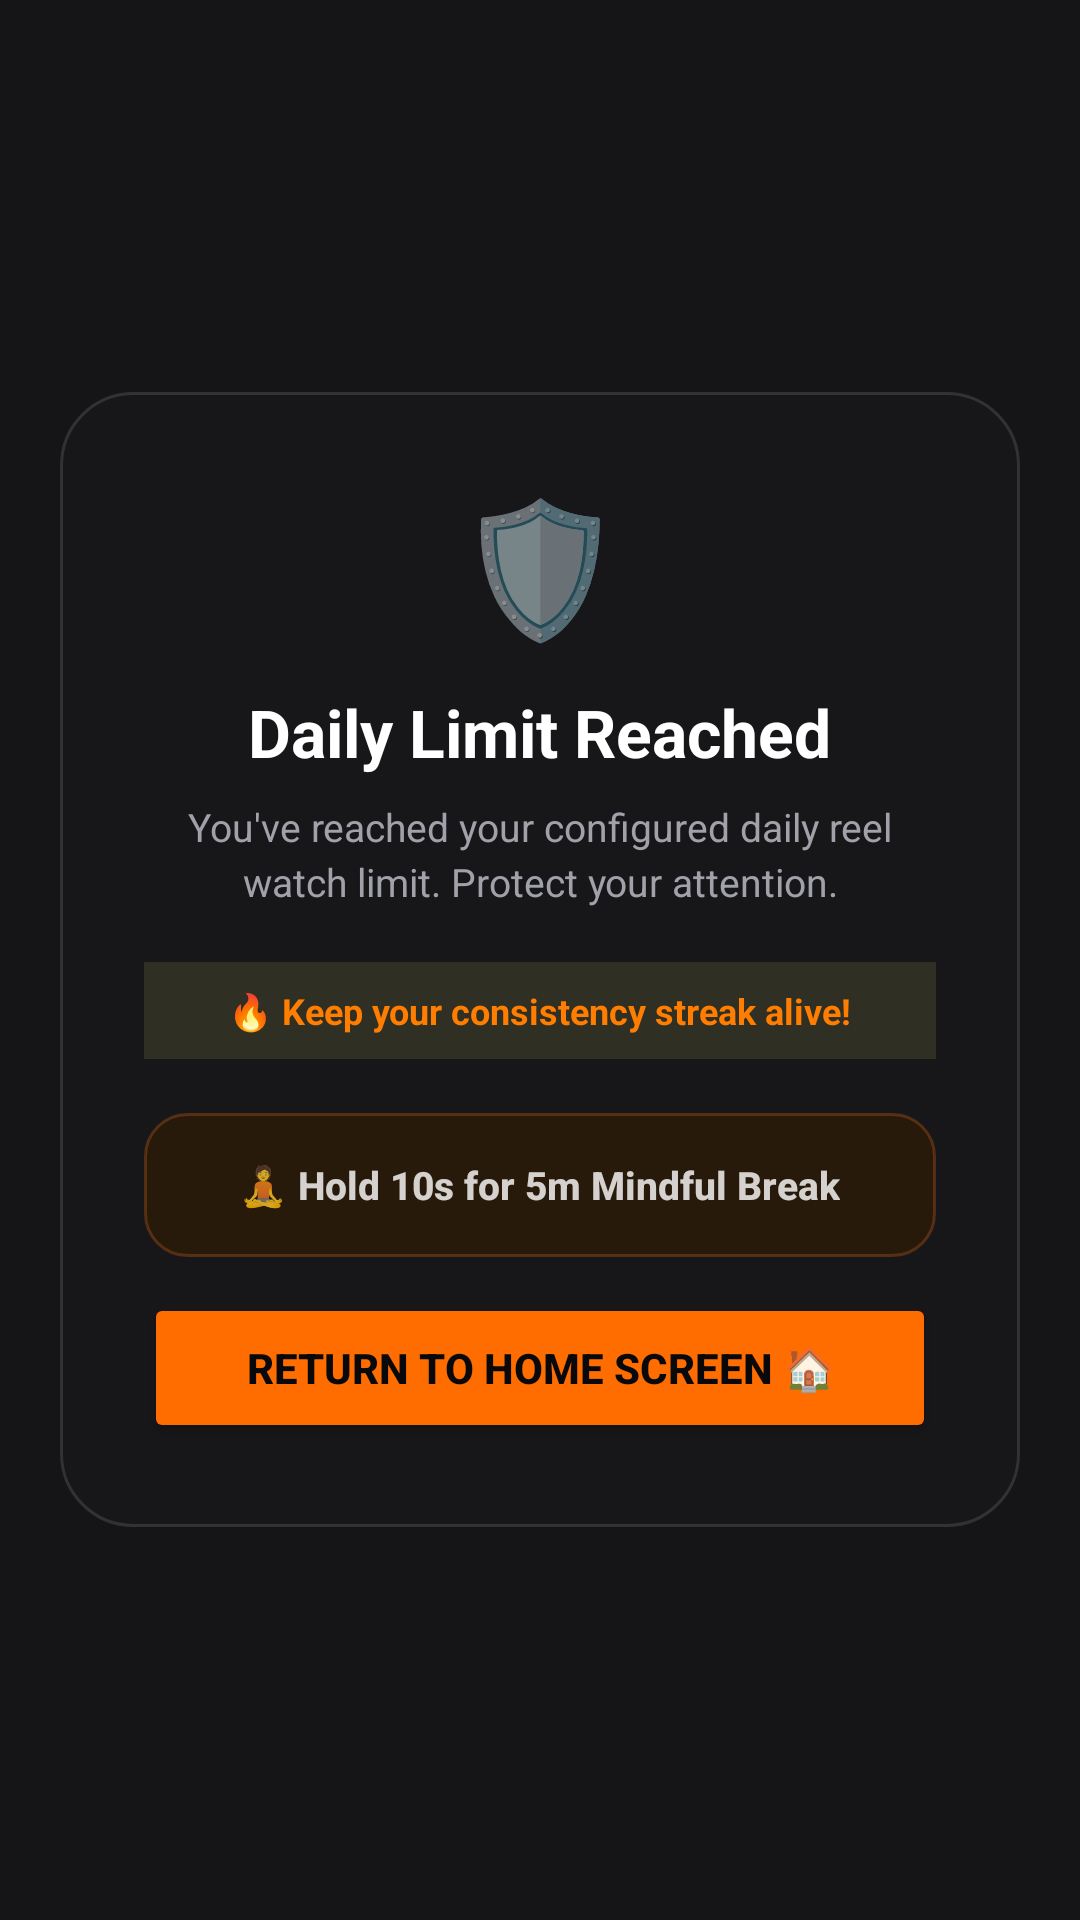

Produce the Android XML layout that renders to this screen, including the resource entries it uses.
<!-- AndroidManifest.xml: application theme AppTheme -->
<!-- res/layout/popup_limit.xml -->
<?xml version="1.0" encoding="utf-8"?>
<FrameLayout xmlns:android="http://schemas.android.com/apk/res/android"
    android:layout_width="match_parent"
    android:layout_height="match_parent"
    android:background="#F209090B">

    <LinearLayout
        android:layout_width="320dp"
        android:layout_height="wrap_content"
        android:layout_gravity="center"
        android:orientation="vertical"
        android:padding="28dp"
        android:background="@drawable/bg_popup"
        android:elevation="20dp">

        
        <TextView
            android:layout_width="wrap_content"
            android:layout_height="wrap_content"
            android:text="🛡️"
            android:textSize="44sp"
            android:layout_gravity="center_horizontal"
            android:layout_marginBottom="12dp"/>

        <TextView
            android:layout_width="wrap_content"
            android:layout_height="wrap_content"
            android:text="Daily Limit Reached"
            android:textColor="#FFFFFFFF"
            android:textSize="22sp"
            android:textStyle="bold"
            android:layout_gravity="center_horizontal"
            android:layout_marginBottom="8dp"/>

        <TextView
            android:layout_width="wrap_content"
            android:layout_height="wrap_content"
            android:text="You've reached your configured daily reel watch limit. Protect your attention."
            android:textColor="#FFA1A1AA"
            android:textSize="13sp"
            android:lineSpacingExtra="3dp"
            android:gravity="center"
            android:layout_gravity="center_horizontal"
            android:layout_marginBottom="18dp"/>

        
        <LinearLayout
            android:layout_width="match_parent"
            android:layout_height="wrap_content"
            android:orientation="horizontal"
            android:gravity="center"
            android:paddingVertical="8dp"
            android:paddingHorizontal="12dp"
            android:background="#1AFFFF7A"
            android:layout_marginBottom="18dp">

            <TextView
                android:layout_width="wrap_content"
                android:layout_height="wrap_content"
                android:text="🔥 Keep your consistency streak alive!"
                android:textColor="#FFFF7D00"
                android:textSize="12sp"
                android:textStyle="bold" />
        </LinearLayout>

        
        <FrameLayout
            android:id="@+id/fl_breathing_break"
            android:layout_width="match_parent"
            android:layout_height="48dp"
            android:background="@drawable/bg_hold_btn"
            android:clickable="true"
            android:focusable="true"
            android:layout_marginBottom="12dp">

            <ProgressBar
                android:id="@+id/pb_breathing_progress"
                style="?android:attr/progressBarStyleHorizontal"
                android:layout_width="match_parent"
                android:layout_height="match_parent"
                android:max="100"
                android:progress="0"
                android:progressTint="#BFF97316"
                android:progressBackgroundTint="#00000000" />

            <TextView
                android:id="@+id/tv_breathing_label"
                android:layout_width="wrap_content"
                android:layout_height="wrap_content"
                android:layout_gravity="center"
                android:text="🧘 Hold 10s for 5m Mindful Break"
                android:textColor="#CCFFFFFF"
                android:textSize="13sp"
                android:textStyle="bold"
                android:fontFamily="sans-serif-medium" />

        </FrameLayout>

        
        <Button
            android:id="@+id/btn_go_home"
            android:layout_width="match_parent"
            android:layout_height="50dp"
            android:text="Return to Home Screen 🏠"
            android:textColor="#FF09090B"
            android:backgroundTint="#FFFF6D00"
            android:textSize="14sp"
            android:textStyle="bold" />

    </LinearLayout>

</FrameLayout>
<!-- resources referenced by this layout -->
<resources>
  <!-- drawable bg_hold_btn (drawable) -->
  <?xml version="1.0" encoding="utf-8"?>
  <shape xmlns:android="http://schemas.android.com/apk/res/android"
      android:shape="rectangle">
      <solid android:color="#281A0A" />
      <corners android:radius="14dp" />
      <stroke android:width="1dp" android:color="#40F97316" />
  </shape>
  <!-- drawable bg_popup (drawable) -->
  <?xml version="1.0" encoding="utf-8"?>
  <shape xmlns:android="http://schemas.android.com/apk/res/android"
      android:shape="rectangle">
      <solid android:color="#F018181B" />
      <corners android:radius="24dp" />
      <stroke android:width="1dp" android:color="#1FFFFFFF" />
  </shape>
  <style name="AppTheme" parent="Theme.MaterialComponents.Light.NoActionBar">
          
          <item name="android:windowActionBar">false</item>
          <item name="android:windowNoTitle">true</item>
  
          
          <item name="colorPrimary">@color/primary</item>
          <item name="colorPrimaryVariant">@color/primary_variant</item>
          <item name="colorSecondary">@color/secondary</item>
          <item name="colorSecondaryVariant">@color/secondary_variant</item>
          <item name="colorTertiary">@color/tertiary</item>
          
          
          <item name="android:colorBackground">@color/background</item>
          <item name="colorSurface">@color/surface</item>
          
          
          <item name="colorError">@color/error</item>
          
          
          <item name="android:textColorPrimary">@color/on_background</item>
          <item name="android:textColorSecondary">@color/gray_medium</item>
          
          
          <item name="android:statusBarColor">@color/background</item>
          <item name="android:windowLightStatusBar">true</item>
          
          
          <item name="android:navigationBarColor">@color/background</item>
          
          
          <item name="android:editTextBackground">@drawable/rn_edit_text_material</item>
          
          
          <item name="materialButtonStyle">@style/ModernButton</item>
          <item name="textInputStyle">@style/ModernTextInputLayout</item>
      </style>
  <color name="primary">#FF7A00</color>
  <color name="primary_variant">#FF5C00</color>
  <color name="secondary">#00BCD4</color>
  <color name="secondary_variant">#0097A7</color>
  <color name="tertiary">#9C27B0</color>
  <color name="background">#FFFFFF</color>
  <color name="surface">#F5F5F5</color>
  <color name="error">#B3261E</color>
  <color name="on_background">#1F1F1F</color>
  <color name="gray_medium">#757575</color>
  <style name="ModernButton" parent="Widget.MaterialComponents.Button.UnelevatedButton">
          <item name="android:textSize">16sp</item>
          <item name="android:textStyle">bold</item>
          <item name="android:textAllCaps">false</item>
          <item name="android:paddingStart">24dp</item>
          <item name="android:paddingEnd">24dp</item>
          <item name="cornerRadius">12dp</item>
          <item name="elevation">0dp</item>
          <item name="android:minHeight">56dp</item>
      </style>
  <style name="ModernTextInputLayout" parent="Widget.MaterialComponents.TextInputLayout.OutlinedBox">
          <item name="boxCornerRadiusTopEnd">12dp</item>
          <item name="boxCornerRadiusTopStart">12dp</item>
          <item name="boxCornerRadiusBottomEnd">12dp</item>
          <item name="boxCornerRadiusBottomStart">12dp</item>
          <item name="boxStrokeColor">@color/surface_variant</item>
          <item name="boxBackgroundColor">@color/surface</item>
          <item name="android:textColorHint">@color/gray_medium</item>
      </style>
  <color name="surface_variant">#E8E8E8</color>
</resources>
